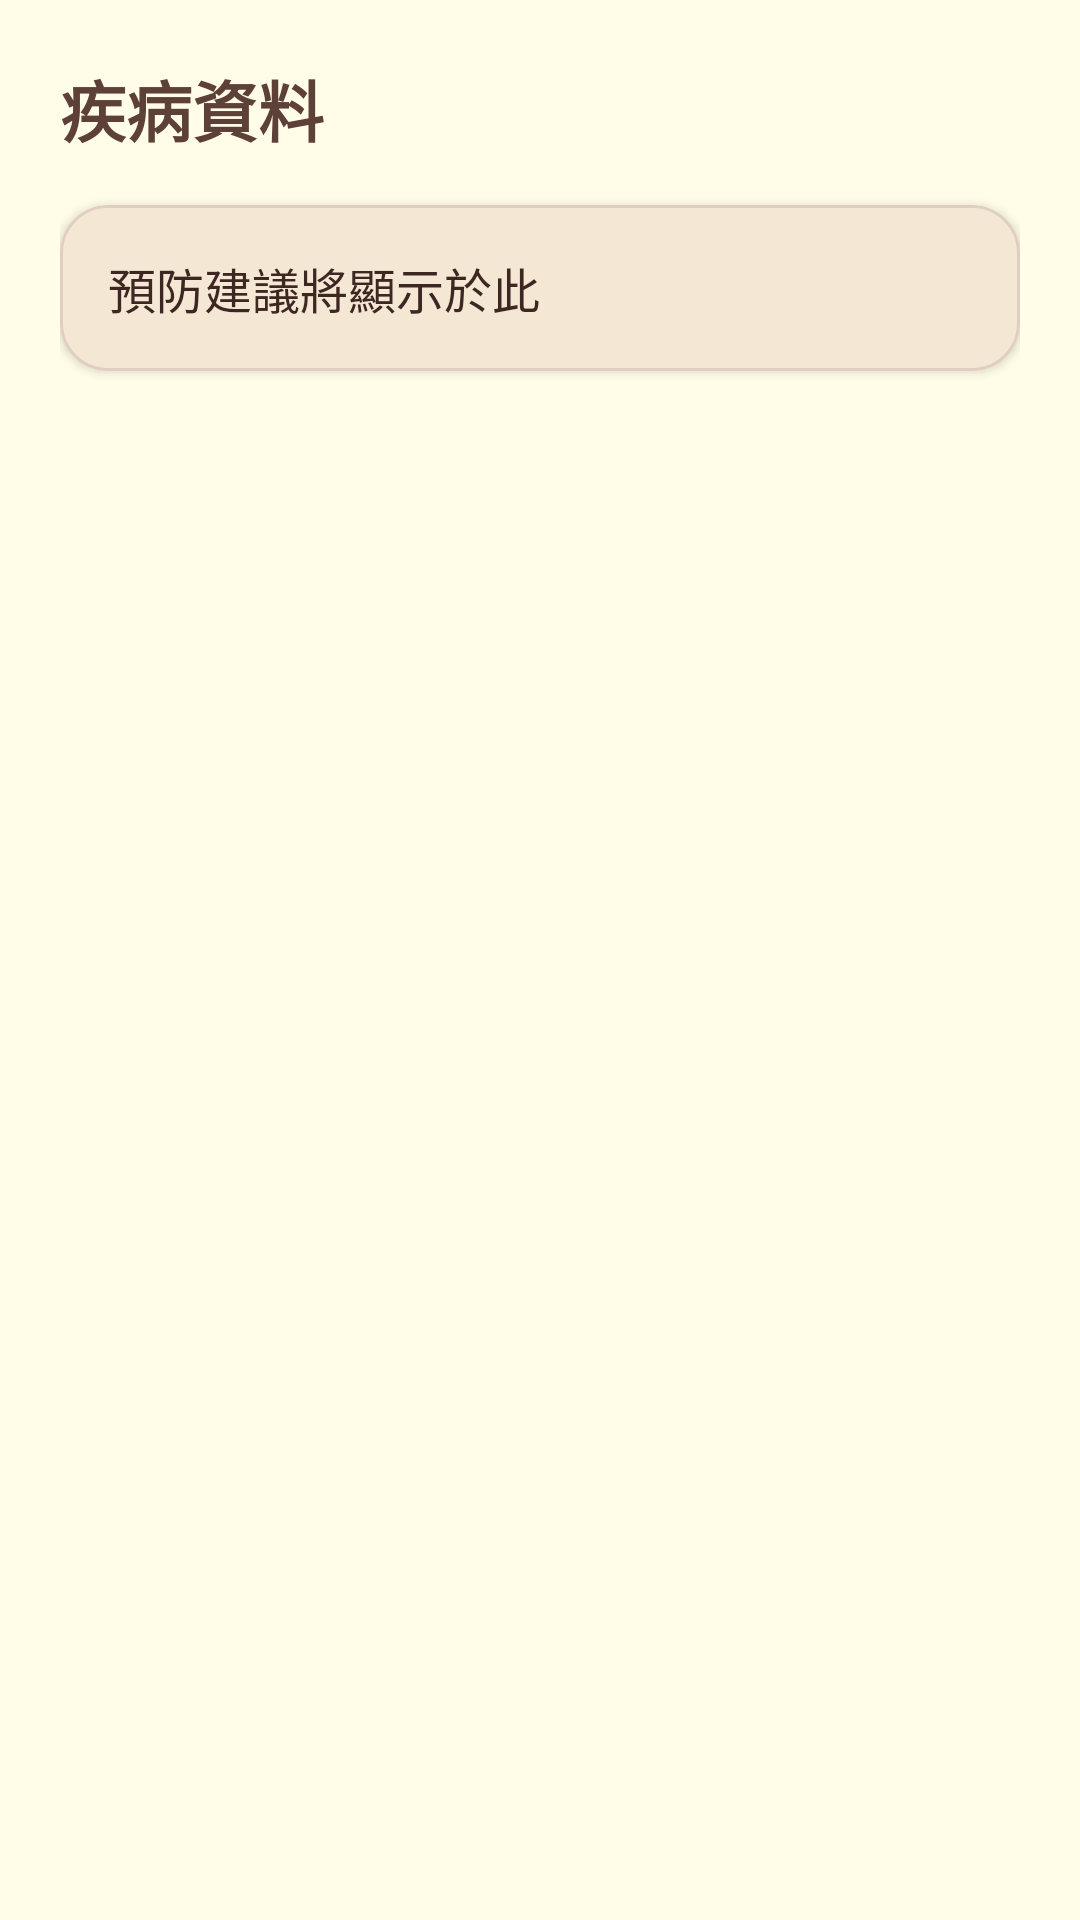

Android layout source for this screen:
<!-- AndroidManifest.xml: application theme Theme.PetNutritionistApp -->
<!-- res/layout/fragment_disease.xml -->
<?xml version="1.0" encoding="utf-8"?>
<ScrollView xmlns:android="http://schemas.android.com/apk/res/android"
    xmlns:app="http://schemas.android.com/apk/res-auto"
    android:layout_width="match_parent"
    android:layout_height="match_parent"
    android:background="#FFFDE7">

    <LinearLayout
        android:orientation="vertical"
        android:padding="20dp"
        android:layout_width="match_parent"
        android:layout_height="wrap_content">

        
        <TextView
            android:id="@+id/tvDiseaseTitle"
            android:layout_width="match_parent"
            android:layout_height="wrap_content"
            android:text="疾病資料"
            android:textColor="#5D4037"
            android:textSize="22sp"
            android:textStyle="bold"
            android:layout_marginBottom="16dp" />

        
        <com.google.android.material.card.MaterialCardView
            android:layout_width="match_parent"
            android:layout_height="wrap_content"
            app:cardCornerRadius="16dp"
            app:cardElevation="2dp"
            app:strokeColor="#E0CEC2"
            app:strokeWidth="1dp"
            app:cardBackgroundColor="#FFF3E0"
            android:layout_marginBottom="16dp">

            <TextView
                android:id="@+id/tvPrevention"
                android:layout_width="match_parent"
                android:layout_height="wrap_content"
                android:text="預防建議將顯示於此"
                android:textColor="#3E2723"
                android:textSize="16sp"
                android:lineSpacingExtra="4dp"
                android:padding="16dp" />
        </com.google.android.material.card.MaterialCardView>

        
        <com.google.android.material.card.MaterialCardView
            android:id="@+id/extraInfoCard"
            android:layout_width="match_parent"
            android:layout_height="wrap_content"
            app:cardCornerRadius="16dp"
            app:cardElevation="2dp"
            app:strokeColor="#E0CEC2"
            app:strokeWidth="1dp"
            app:cardBackgroundColor="#FFFFFF"
            android:visibility="gone"
            android:layout_marginBottom="12dp">

            <TextView
                android:id="@+id/tvExtraInfo"
                android:layout_width="match_parent"
                android:layout_height="wrap_content"
                android:text="這裡可以放疾病症狀或更多補充資料"
                android:textSize="15sp"
                android:textColor="#5D4037"
                android:lineSpacingExtra="3dp"
                android:padding="16dp" />
        </com.google.android.material.card.MaterialCardView>

    </LinearLayout>
</ScrollView>
<!-- resources referenced by this layout -->
<resources>
  <style name="Theme.PetNutritionistApp" parent="Theme.Material3.DayNight.NoActionBar">
          <item name="android:statusBarColor">@android:color/transparent</item>
          <item name="android:windowLightStatusBar">true</item>
  
          
          <item name="colorPrimary">@color/md_theme_light_primary</item>
          <item name="colorOnPrimary">@color/md_theme_light_onPrimary</item>
          <item name="colorSecondary">@color/md_theme_light_secondary</item>
          <item name="colorSurface">@color/md_theme_light_surface</item>
          <item name="colorOnSurface">@color/md_theme_light_onSurface</item>
  
          
          <item name="textInputStyle">@style/Widget.M3.TextInputLayout</item>
      </style>
  <color name="md_theme_light_primary">#6D4C41</color>
  <color name="md_theme_light_onPrimary">#FFFFFF</color>
  <color name="md_theme_light_secondary">#C7B5A8</color>
  <color name="md_theme_light_surface">#FFF3E0</color>
  <color name="md_theme_light_onSurface">#3E2723</color>
  <style name="Widget.M3.TextInputLayout" parent="Widget.Material3.TextInputLayout.FilledBox">
          <item name="boxBackgroundMode">filled</item>
          <item name="boxCornerRadiusTopStart">12dp</item>
          <item name="boxCornerRadiusTopEnd">12dp</item>
          <item name="boxCornerRadiusBottomStart">12dp</item>
          <item name="boxCornerRadiusBottomEnd">12dp</item>
      </style>
</resources>
